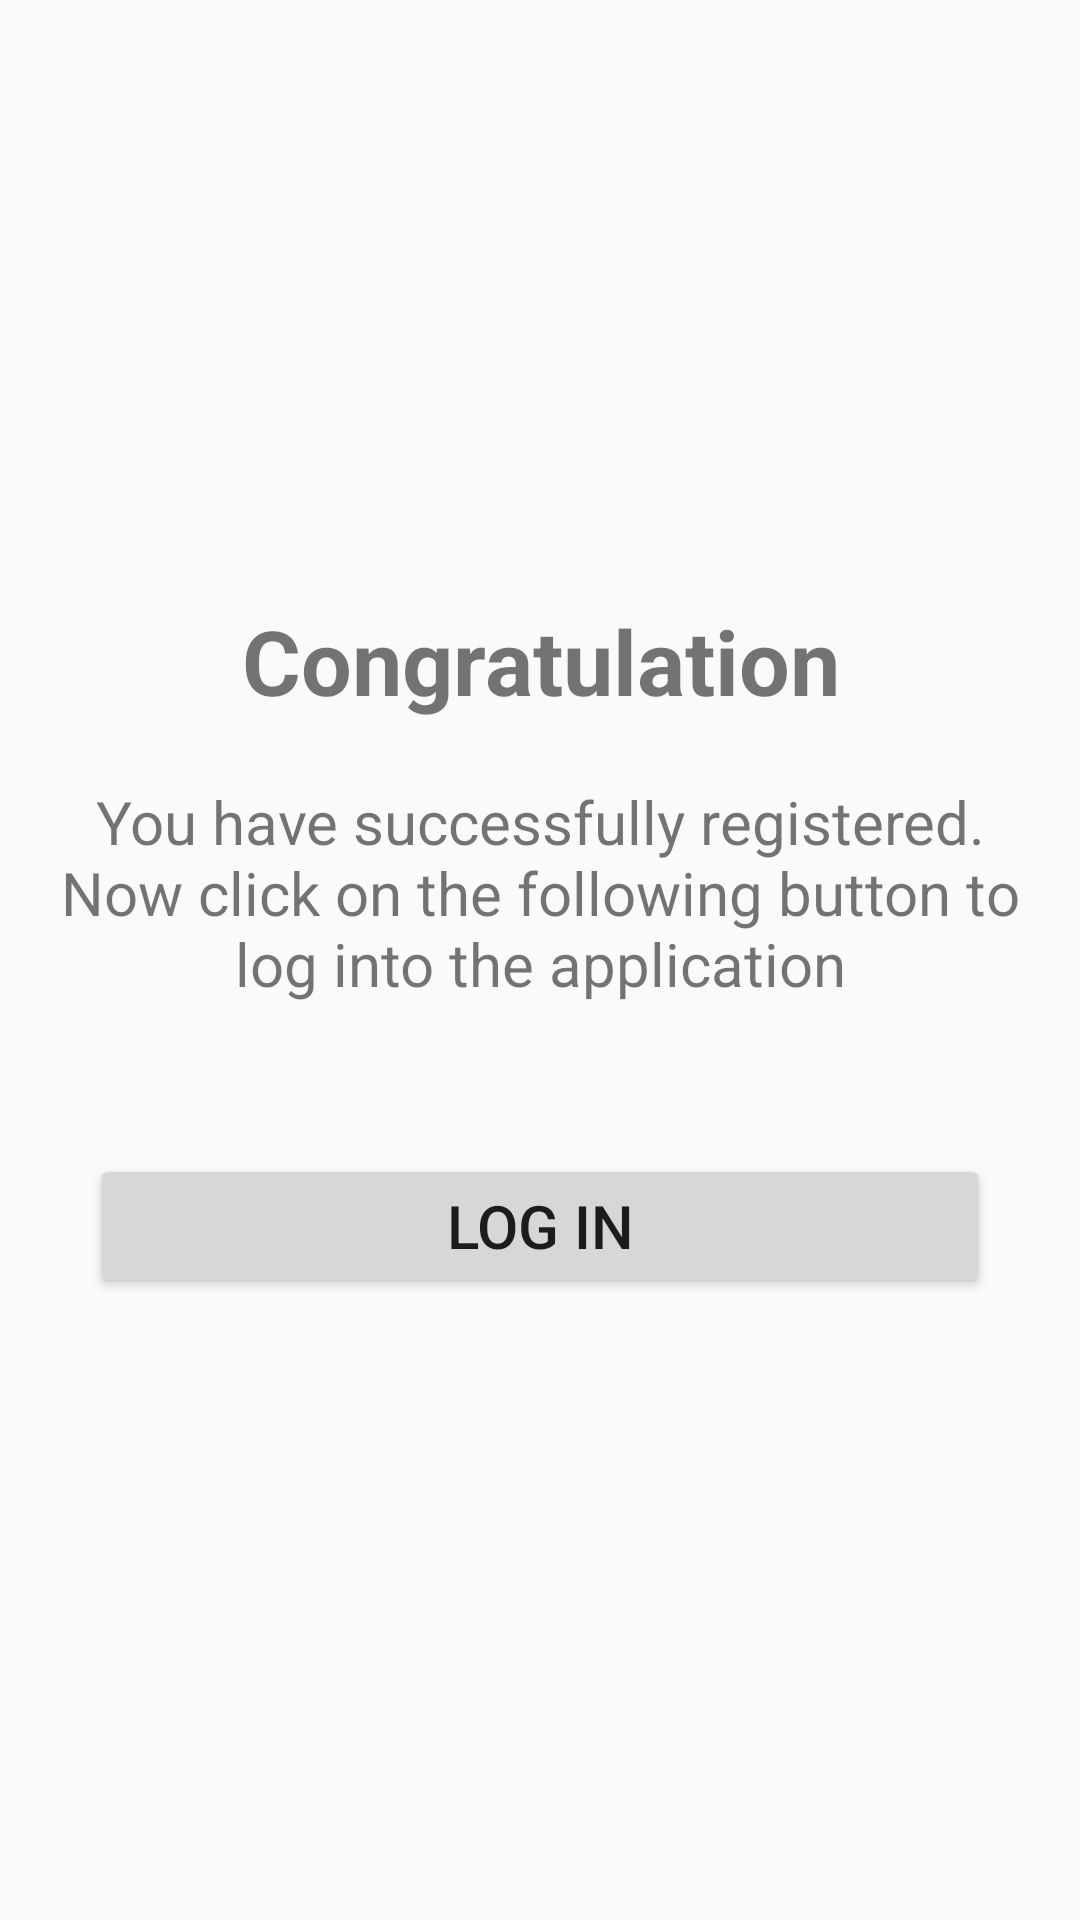

Write the Android layout XML for this screen, with the resource values it uses.
<!-- AndroidManifest.xml: application theme Theme.Final01 -->
<!-- res/layout/customer_alert.xml -->
<?xml version="1.0" encoding="utf-8"?>
<LinearLayout xmlns:android="http://schemas.android.com/apk/res/android"
    xmlns:app="http://schemas.android.com/apk/res-auto"
    android:layout_width="wrap_content"
    android:orientation="vertical"
    android:layout_height="wrap_content"

    >

    <ImageView
        android:id="@+id/imageView"
        android:layout_width="200dp"
        android:layout_height="200dp"
        android:layout_gravity="center"
        app:srcCompat="@drawable/check" />

    <TextView
        android:layout_width="250dp"
        android:layout_height="wrap_content"
        android:text="Congratulation"
        android:textSize="30sp"
        android:layout_gravity="center"
        android:gravity="center"
        android:textStyle="bold"
        />

    <TextView
        android:layout_width="match_parent"
        android:layout_height="wrap_content"
        android:text="You have successfully registered. Now click on the following button to log into the application"
        android:textSize="20sp"
        android:layout_gravity="center"
        android:gravity="center"
        android:layout_margin="20dp"

        />

    <Button
        android:id="@+id/btnLGAlert"
        android:layout_width="match_parent"
        android:layout_height="wrap_content"
        android:layout_margin="30dp"
        android:text="Log In"

        android:textSize="20sp"
        />
</LinearLayout>
<!-- resources referenced by this layout -->
<resources>
  <style name="Theme.Final01" parent="Base.Theme.Final01" />
  <style name="Base.Theme.Final01" parent="Theme.AppCompat.Light.DarkActionBar">
          
          <item name="colorPrimary">@color/Blue</item>
          
      </style>
  <color name="Blue">#2baecb</color>
</resources>
